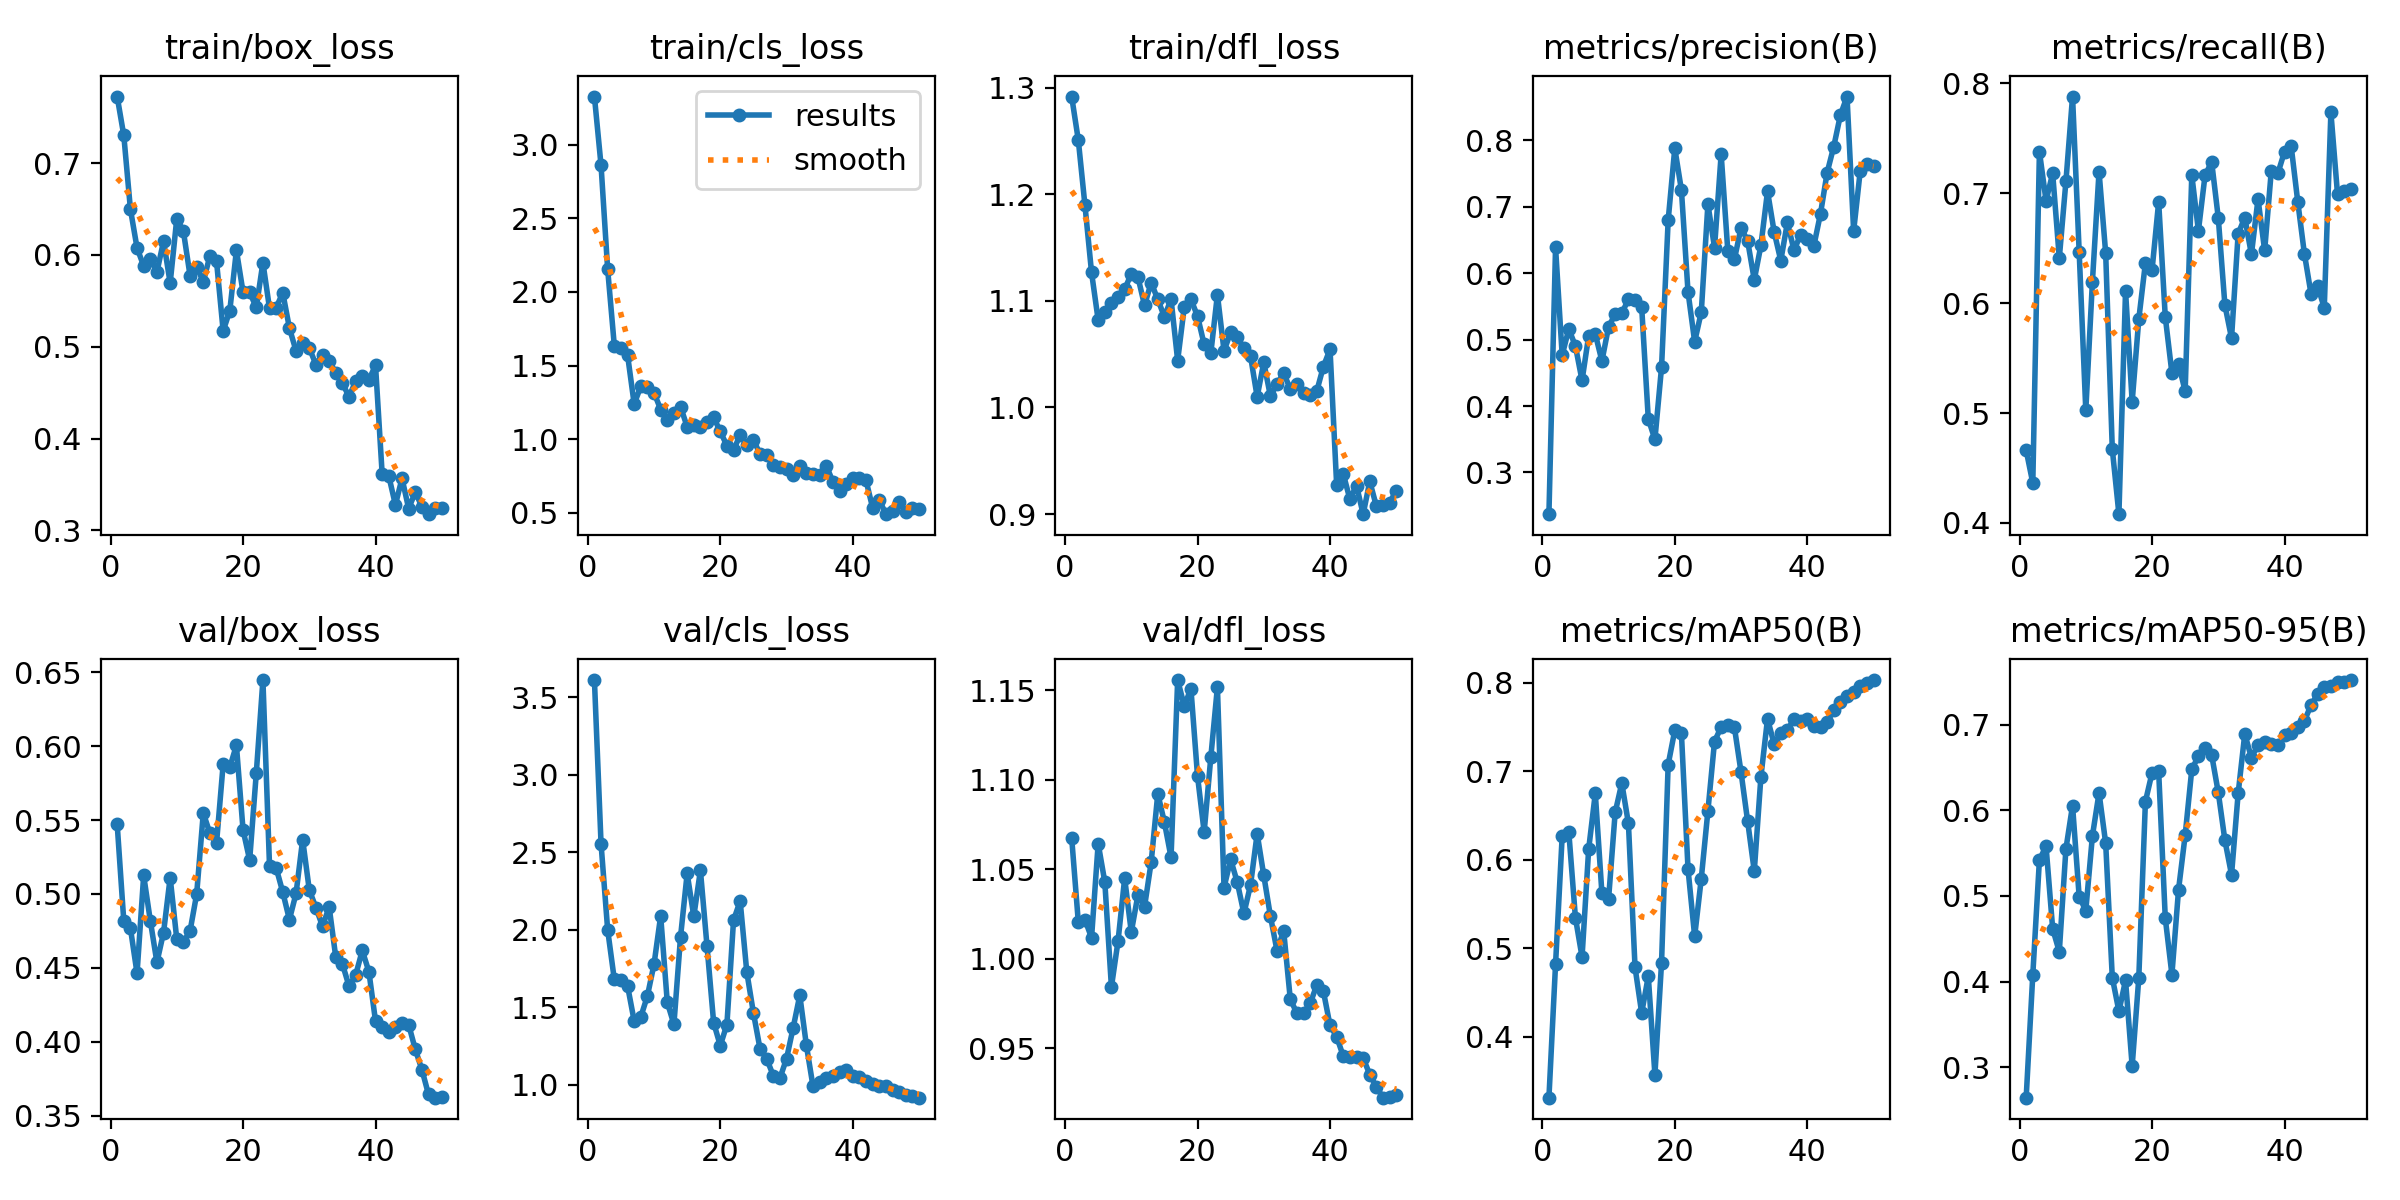

Source data for this figure (header and first rows):
epoch, time, train/box_loss, train/cls_loss, train/dfl_loss, metrics/precision(B), metrics/recall(B), metrics/mAP50(B), metrics/mAP50-95(B), val/box_loss, val/cls_loss, val/dfl_loss, lr/pg0, lr/pg1, lr/pg2
1, 7.893, 0.7725, 3.328, 1.292, 0.2373, 0.4661, 0.3313, 0.2643, 0.5471, 3.61, 1.067, 7.145e-05, 7.145e-05, 7.145e-05
2, 12.16, 0.7301, 2.86, 1.251, 0.6387, 0.4363, 0.4819, 0.408, 0.4816, 2.554, 1.02, 0.0001541, 0.0001541, 0.0001541
3, 15.4, 0.6498, 2.154, 1.19, 0.4766, 0.7378, 0.6267, 0.5422, 0.4768, 1.998, 1.022, 0.0002333, 0.0002333, 0.0002333
4, 17.89, 0.6076, 1.636, 1.127, 0.5159, 0.6931, 0.6315, 0.5582, 0.4463, 1.679, 1.012, 0.0003091, 0.0003091, 0.0003091
5, 20.45, 0.588, 1.619, 1.082, 0.4903, 0.718, 0.5346, 0.4617, 0.5125, 1.674, 1.064, 0.0003816, 0.0003816, 0.0003816
6, 23.15, 0.5951, 1.572, 1.089, 0.4385, 0.6409, 0.4902, 0.4348, 0.482, 1.637, 1.043, 0.0004506, 0.0004506, 0.0004506
7, 25.55, 0.5815, 1.239, 1.098, 0.5056, 0.7106, 0.6121, 0.555, 0.4537, 1.41, 0.9842, 0.0005163, 0.0005163, 0.0005163
8, 28.02, 0.615, 1.358, 1.104, 0.5084, 0.7878, 0.6751, 0.6057, 0.4739, 1.436, 1.01, 0.0005785, 0.0005785, 0.0005785
9, 30.51, 0.5695, 1.357, 1.111, 0.4677, 0.6466, 0.5621, 0.4992, 0.511, 1.572, 1.045, 0.0006374, 0.0006374, 0.0006374
10, 32.93, 0.6396, 1.315, 1.126, 0.5191, 0.5024, 0.5553, 0.483, 0.4693, 1.777, 1.015, 0.0006929, 0.0006929, 0.0006929
11, 35.58, 0.6257, 1.201, 1.122, 0.5382, 0.6196, 0.6535, 0.5702, 0.4675, 2.088, 1.036, 0.0007449, 0.0007449, 0.0007449
12, 38.03, 0.5776, 1.131, 1.096, 0.5395, 0.7196, 0.6866, 0.6204, 0.4749, 1.53, 1.029, 0.0007936, 0.0007936, 0.0007936
13, 40.46, 0.5874, 1.178, 1.117, 0.5606, 0.6455, 0.6412, 0.5618, 0.4999, 1.389, 1.054, 0.0008389, 0.0008389, 0.0008389
14, 42.82, 0.5705, 1.221, 1.101, 0.5594, 0.4672, 0.4786, 0.4047, 0.5547, 1.953, 1.092, 0.0008808, 0.0008808, 0.0008808
15, 45.22, 0.5993, 1.083, 1.085, 0.5492, 0.408, 0.427, 0.3653, 0.541, 2.362, 1.076, 0.0009193, 0.0009193, 0.0009193
16, 47.63, 0.5929, 1.093, 1.102, 0.3807, 0.6111, 0.4684, 0.4014, 0.5345, 2.085, 1.057, 0.0009544, 0.0009544, 0.0009544
17, 50.01, 0.5173, 1.079, 1.044, 0.3497, 0.5103, 0.3572, 0.3012, 0.5878, 2.382, 1.156, 0.0009763, 0.0009763, 0.0009763
18, 52.37, 0.5392, 1.12, 1.094, 0.4582, 0.5853, 0.4837, 0.4041, 0.5856, 1.892, 1.141, 0.000948, 0.000948, 0.000948
19, 54.7, 0.605, 1.147, 1.102, 0.6794, 0.6365, 0.7077, 0.6104, 0.6005, 1.398, 1.151, 0.0009197, 0.0009197, 0.0009197
20, 57.32, 0.5595, 1.052, 1.086, 0.7879, 0.6299, 0.7462, 0.6438, 0.5433, 1.251, 1.102, 0.0008914, 0.0008914, 0.0008914
21, 59.74, 0.5593, 0.9553, 1.059, 0.7251, 0.692, 0.7429, 0.6456, 0.5229, 1.387, 1.071, 0.0008631, 0.0008631, 0.0008631
22, 62.35, 0.5428, 0.9229, 1.051, 0.5715, 0.5873, 0.5894, 0.4739, 0.5817, 2.06, 1.112, 0.0008348, 0.0008348, 0.0008348
23, 64.73, 0.5917, 1.031, 1.106, 0.4968, 0.5363, 0.5135, 0.4082, 0.6446, 2.184, 1.152, 0.0008065, 0.0008065, 0.0008065
24, 67.09, 0.5417, 0.9633, 1.053, 0.5414, 0.5448, 0.5789, 0.5073, 0.5187, 1.727, 1.04, 0.0007782, 0.0007782, 0.0007782
25, 69.42, 0.5427, 0.9952, 1.071, 0.7038, 0.5199, 0.6552, 0.5709, 0.5176, 1.462, 1.055, 0.0007499, 0.0007499, 0.0007499
26, 71.78, 0.5587, 0.898, 1.066, 0.6383, 0.7165, 0.7337, 0.6479, 0.5012, 1.23, 1.043, 0.0007216, 0.0007216, 0.0007216
27, 74.42, 0.5204, 0.8931, 1.055, 0.7789, 0.6658, 0.7501, 0.6634, 0.4826, 1.167, 1.025, 0.0006934, 0.0006934, 0.0006934
28, 76.87, 0.4955, 0.8243, 1.048, 0.634, 0.7161, 0.7523, 0.6725, 0.5003, 1.057, 1.041, 0.0006651, 0.0006651, 0.0006651
29, 79.27, 0.5042, 0.8134, 1.01, 0.6208, 0.7285, 0.7498, 0.6648, 0.5367, 1.041, 1.07, 0.0006368, 0.0006368, 0.0006368
30, 81.67, 0.4987, 0.7985, 1.042, 0.6683, 0.6775, 0.699, 0.6209, 0.5027, 1.167, 1.046, 0.0006085, 0.0006085, 0.0006085
31, 84.05, 0.4806, 0.7535, 1.011, 0.6484, 0.5981, 0.6434, 0.565, 0.4908, 1.366, 1.024, 0.0005802, 0.0005802, 0.0005802
32, 86.44, 0.4911, 0.8173, 1.022, 0.5898, 0.5681, 0.5872, 0.5248, 0.4781, 1.576, 1.004, 0.0005519, 0.0005519, 0.0005519
33, 88.83, 0.4845, 0.7695, 1.032, 0.6416, 0.6631, 0.6937, 0.6199, 0.4912, 1.252, 1.016, 0.0005236, 0.0005236, 0.0005236
34, 91.47, 0.4717, 0.7597, 1.018, 0.7232, 0.6777, 0.7593, 0.6894, 0.4572, 0.9876, 0.9774, 0.0004953, 0.0004953, 0.0004953
35, 93.89, 0.4601, 0.7543, 1.022, 0.662, 0.6443, 0.7308, 0.6615, 0.4527, 1.02, 0.9695, 0.000467, 0.000467, 0.000467
36, 96.32, 0.4458, 0.8197, 1.014, 0.6189, 0.6946, 0.7437, 0.6764, 0.4376, 1.04, 0.9695, 0.0004387, 0.0004387, 0.0004387
37, 98.69, 0.4623, 0.7103, 1.012, 0.6762, 0.6479, 0.7472, 0.6804, 0.4451, 1.053, 0.975, 0.0004104, 0.0004104, 0.0004104
38, 101.1, 0.4678, 0.6494, 1.015, 0.6344, 0.7201, 0.7585, 0.6773, 0.4618, 1.082, 0.9852, 0.0003821, 0.0003821, 0.0003821
39, 103.4, 0.4642, 0.6964, 1.038, 0.658, 0.7181, 0.7565, 0.6764, 0.4474, 1.095, 0.9817, 0.0003538, 0.0003538, 0.0003538
40, 105.8, 0.4797, 0.7336, 1.055, 0.6518, 0.7377, 0.7593, 0.6884, 0.414, 1.054, 0.9627, 0.0003255, 0.0003255, 0.0003255
41, 112.2, 0.3616, 0.7342, 0.9274, 0.6413, 0.7428, 0.7514, 0.6902, 0.4098, 1.048, 0.9564, 0.0002972, 0.0002972, 0.0002972
42, 114.7, 0.3593, 0.7199, 0.9377, 0.6897, 0.6921, 0.7495, 0.6975, 0.4067, 1.022, 0.9455, 0.0002689, 0.0002689, 0.0002689
43, 117.1, 0.3279, 0.5323, 0.9139, 0.7513, 0.6449, 0.7553, 0.7045, 0.4102, 1.004, 0.9452, 0.0002406, 0.0002406, 0.0002406
44, 119.5, 0.3566, 0.5876, 0.9267, 0.7905, 0.6084, 0.7691, 0.723, 0.4128, 0.9928, 0.9453, 0.0002123, 0.0002123, 0.0002123
45, 122, 0.3238, 0.49, 0.8999, 0.8378, 0.6154, 0.7785, 0.736, 0.4116, 0.9894, 0.9445, 0.0001841, 0.0001841, 0.0001841
46, 124.4, 0.3415, 0.513, 0.9306, 0.8657, 0.5958, 0.7852, 0.7438, 0.395, 0.9625, 0.9352, 0.0001558, 0.0001558, 0.0001558
47, 126.8, 0.326, 0.5751, 0.9073, 0.6634, 0.7734, 0.7892, 0.7451, 0.3812, 0.95, 0.9284, 0.0001275, 0.0001275, 0.0001275
48, 129.2, 0.3177, 0.5018, 0.9083, 0.7543, 0.699, 0.7963, 0.7504, 0.3644, 0.9338, 0.9223, 9.91726e-05, 9.91726e-05, 9.91726e-05
49, 131.8, 0.3246, 0.5325, 0.9107, 0.7647, 0.7016, 0.7995, 0.7503, 0.3622, 0.928, 0.9226, 7.08784e-05, 7.08784e-05, 7.08784e-05
50, 134.1, 0.3241, 0.5257, 0.9221, 0.7617, 0.7037, 0.8031, 0.7523, 0.3627, 0.9153, 0.9241, 4.25842e-05, 4.25842e-05, 4.25842e-05
